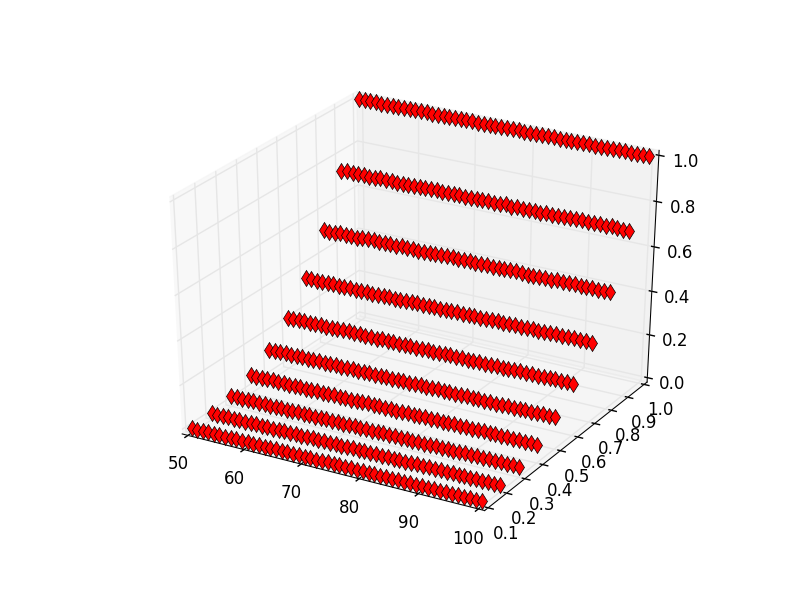

Source data for this figure (header and first rows):
50, 0.1, 0.000918367
50, 0.2, 0.008418
50, 0.3, 0.02694
50, 0.4, 0.06551
50, 0.5, 0.1235
50, 0.6, 0.2158
50, 0.7, 0.3425
50, 0.8, 0.5107
50, 0.9, 0.7286
50, 1, 1
51, 0.1, 0.0009124
51, 0.2, 0.007971
51, 0.3, 0.02699
51, 0.4, 0.06387
51, 0.5, 0.1246
51, 0.6, 0.2174
51, 0.7, 0.344
51, 0.8, 0.5092
51, 0.9, 0.7319
51, 1, 1
52, 0.1, 0.0009502
52, 0.2, 0.007919
52, 0.3, 0.02715
52, 0.4, 0.06253
52, 0.5, 0.1241
52, 0.6, 0.2162
52, 0.7, 0.3409
52, 0.8, 0.5087
52, 0.9, 0.7308
52, 1, 1
53, 0.1, 0.001025
53, 0.2, 0.008153
53, 0.3, 0.02723
53, 0.4, 0.06395
53, 0.5, 0.1258
53, 0.6, 0.2171
53, 0.7, 0.3426
53, 0.8, 0.5119
53, 0.9, 0.7279
53, 1, 1
54, 0.1, 0.001008
54, 0.2, 0.007741
54, 0.3, 0.02733
54, 0.4, 0.06503
54, 0.5, 0.124
54, 0.6, 0.216
54, 0.7, 0.3437
54, 0.8, 0.5104
54, 0.9, 0.73
54, 1, 1
55, 0.1, 0.001029
55, 0.2, 0.007928
55, 0.3, 0.02722
55, 0.4, 0.06236
55, 0.5, 0.1264
55, 0.6, 0.2158
55, 0.7, 0.346
55, 0.8, 0.5107
55, 0.9, 0.7257
55, 1, 1
56, 0.1, 0.00101
... 449 more rows
